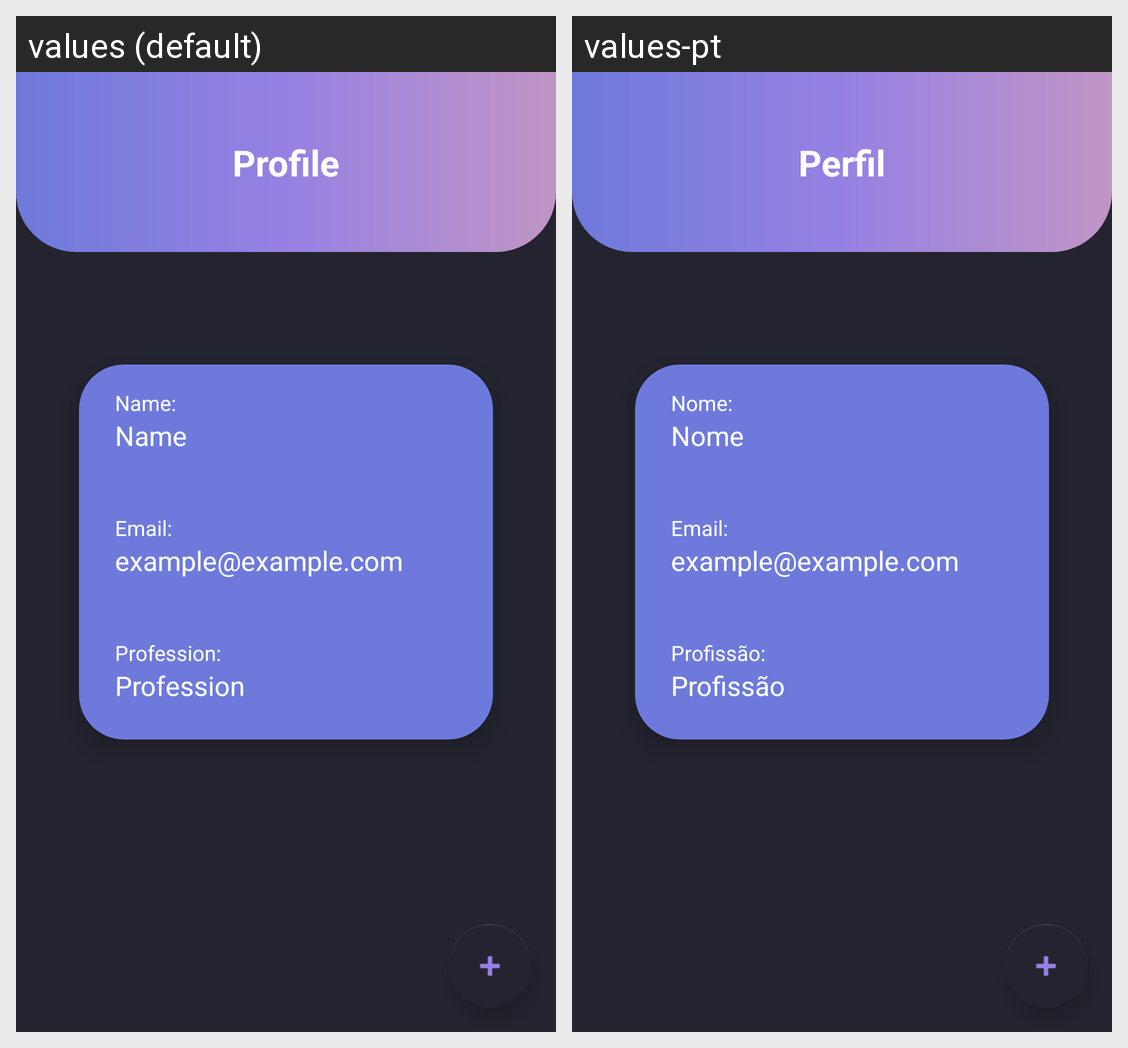

The Android screen above is rendered under two locales of the same app. Produce the string resources it draws, with the default and per-locale values.
Android screen res/layout/fragment_perfil.xml rendered under 2 locales, left to right: values (default), values-pt. Device: Nexus 5 (rendered at 1080×1920; each locale shown at half size, 540×960, under a caption strip naming it); theme Theme.WalletApp.
Strings drawn on this screen, with the default value and each locale's value (text and hints the layout hard-codes, and strings that could not be matched under every locale, appear in the picture but are not listed):

perfil
  values: Profile
  values-pt: Perfil

nome_
  values: Name:
  values-pt: Nome:

nome
  values: Name
  values-pt: Nome

email_
  values: Email:
  values-pt: Email:

profissao_
  values: Profession:
  values-pt: Profissão:

profissao
  values: Profession
  values-pt: Profissão
